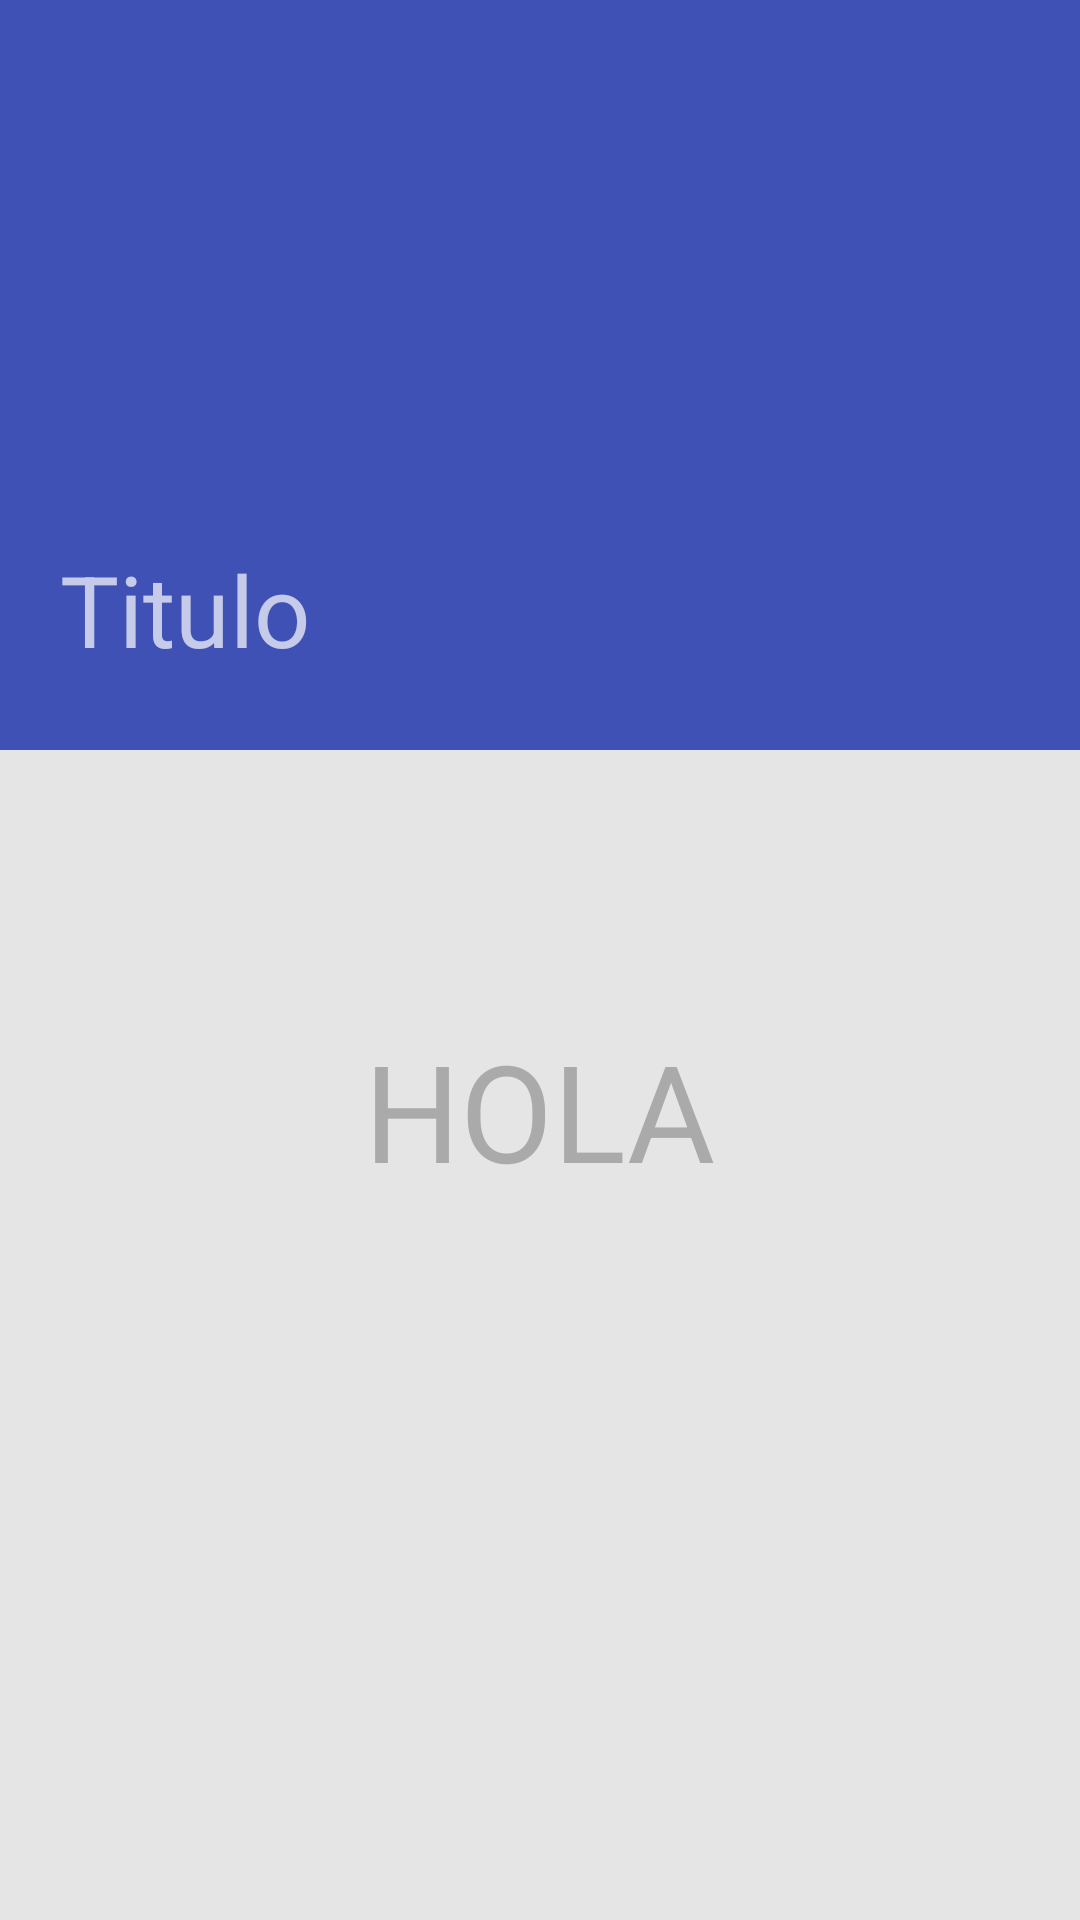

Here is an Android app screen rendered from its layout file. Give the layout XML and the strings, colors and styles it references.
<!-- AndroidManifest.xml: application theme AppTheme -->
<!-- res/layout/activity_detalle_cultura.xml -->
<?xml version="1.0" encoding="utf-8"?>
<android.support.design.widget.CoordinatorLayout xmlns:android="http://schemas.android.com/apk/res/android"
    xmlns:app="http://schemas.android.com/apk/res-auto"
    xmlns:tools="http://schemas.android.com/tools"
    android:layout_width="match_parent"
    android:layout_height="match_parent"
    tools:context="com.example.luisr.duomayaapp.DetalleCulturaActivity">


    <android.support.design.widget.AppBarLayout
        android:layout_width="match_parent"
        android:layout_height="250dp"
        android:theme="@style/ThemeOverlay.AppCompat.Dark.ActionBar"
        >

        <android.support.design.widget.CollapsingToolbarLayout
            android:id="@+id/collapsing_toolbar"
            android:layout_width="match_parent"
            android:layout_height="match_parent"
            app:contentScrim="?attr/colorPrimary"
            app:layout_scrollFlags="scroll|exitUntilCollapsed"
            >

            <RelativeLayout
                android:layout_width="match_parent"
                android:layout_height="match_parent">

                <ImageView
                    android:layout_width="match_parent"
                    android:layout_height="match_parent"
                    android:scaleType="fitCenter"
                    android:fitsSystemWindows="true"
                    android:background="@drawable/ic_person"
                    android:id="@+id/ImgCult"
                    app:layout_collapseMode="parallax" />

                <TextView
                    android:id="@+id/textTituloCult"
                    android:layout_width="match_parent"
                    android:layout_height="wrap_content"
                    android:text="Titulo"
                    android:layout_alignParentBottom="true"
                    android:layout_marginBottom="25dp"
                    android:textSize="33sp"
                    android:layout_marginLeft="20dp"
                    />
            </RelativeLayout>


            <android.support.v7.widget.Toolbar
                android:id="@+id/toolbar"
                android:layout_width="match_parent"
                android:layout_height="?attr/actionBarSize"
                app:layout_collapseMode="pin" />

        </android.support.design.widget.CollapsingToolbarLayout>


    </android.support.design.widget.AppBarLayout>

    <android.support.v4.widget.NestedScrollView
        android:layout_width="match_parent"
        android:layout_height="match_parent"
        android:background="#ffe5e5e5"
        app:layout_behavior="@string/appbar_scrolling_view_behavior">

        <RelativeLayout
            android:layout_width="match_parent"
            android:layout_height="match_parent">

            <TextView
                android:id="@+id/descriptxt"
                android:layout_width="wrap_content"
                android:layout_height="match_parent"
                android:textSize="45sp"
                android:textColor="@android:color/darker_gray"
                android:text="HOLA"
                android:layout_marginTop="180dp"
                android:layout_centerInParent="true"


                />

        </RelativeLayout>

    </android.support.v4.widget.NestedScrollView>

</android.support.design.widget.CoordinatorLayout>
<!-- resources referenced by this layout -->
<resources>
  <style name="AppTheme" parent="Theme.AppCompat.Light.NoActionBar">
          
          <item name="colorPrimary">@color/colorPrimary</item>
          <item name="colorPrimaryDark">@color/colorPrimaryDark</item>
          <item name="colorAccent">@color/colorAccent</item>
          <item name="android:windowTranslucentStatus">true</item>
  
  
      </style>
  <color name="colorPrimary">#3F51B5</color>
  <color name="colorPrimaryDark">#303F9F</color>
  <color name="colorAccent">#FF4081</color>
</resources>
